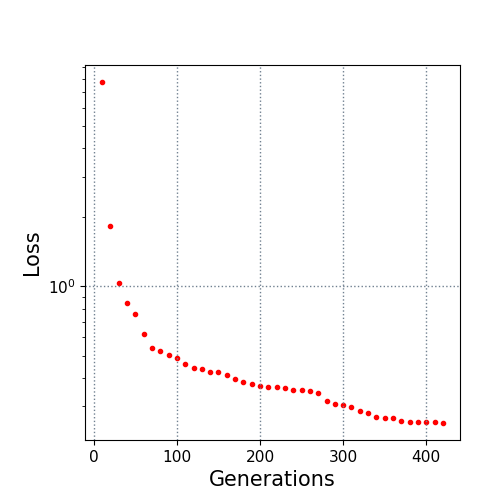

Source data for this figure (header and first rows):
10.0, 7.771763
20.0, 1.843
30.0, 1.04
40.0, 0.8454
50.0, 0.7605
60.0, 0.62
70.0, 0.5398
80.0, 0.5212
90.0, 0.5025
100.0, 0.4874
110.0, 0.4602
120.0, 0.4419
130.0, 0.4379
140.0, 0.4251
150.0, 0.4251
160.0, 0.4095
170.0, 0.3956
180.0, 0.3838
190.0, 0.3764
200.0, 0.3669
210.0, 0.3646
220.0, 0.3643
230.0, 0.3613
240.0, 0.3538
250.0, 0.3538
260.0, 0.3503
270.0, 0.3424
280.0, 0.3157
290.0, 0.3063
300.0, 0.3052
310.0, 0.2995
320.0, 0.2856
330.0, 0.2818
340.0, 0.269
350.0, 0.2684
360.0, 0.2663
370.0, 0.2594
380.0, 0.2564
390.0, 0.2555
400.0, 0.2555
410.0, 0.2555
420.0, 0.2542
